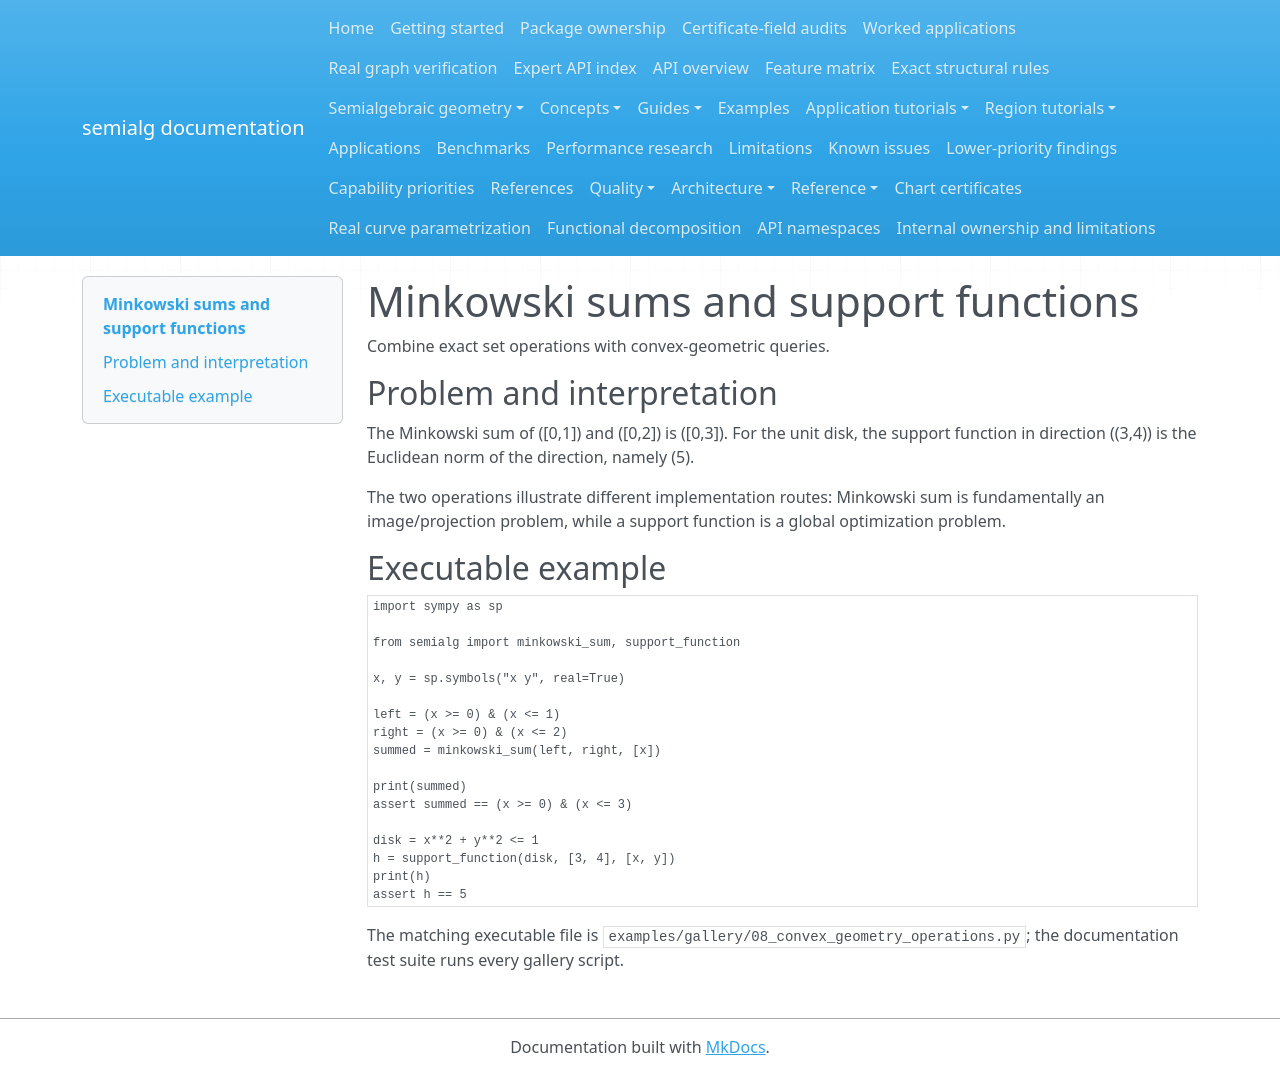

repository: BhuvaneshBhatt/semialg · page: examples/08_convex_geometry_operations/index.html · generator: mkdocs

# Minkowski sums and support functions

Combine exact set operations with convex-geometric queries.

## Problem and interpretation

The Minkowski sum of \([0,1]\) and \([0,2]\) is \([0,3]\). For the unit disk, the support function in direction \((3,4)\) is the Euclidean norm of the direction, namely \(5\).

The two operations illustrate different implementation routes: Minkowski sum is fundamentally an image/projection problem, while a support function is a global optimization problem.

## Executable example

```python
import sympy as sp

from semialg import minkowski_sum, support_function

x, y = sp.symbols("x y", real=True)

left = (x >= 0) & (x <= 1)
right = (x >= 0) & (x <= 2)
summed = minkowski_sum(left, right, [x])

print(summed)
assert summed == (x >= 0) & (x <= 3)

disk = x**2 + y**2 <= 1
h = support_function(disk, [3, 4], [x, y])
print(h)
assert h == 5
```

The matching executable file is `examples/gallery/08_convex_geometry_operations.py`; the documentation test suite runs every gallery script.
